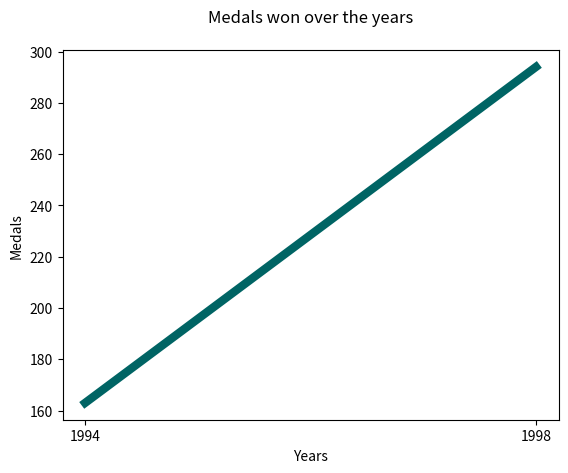

Write the Python code that produced this figure.
import matplotlib.pyplot as plt

hfont = {'fontname':'Lato'}

# draw a simple line chart showing population growth

years = ['1994', '1998']

medals = [163, 294]
# plot our chart with the data above, and also format the line color and width
plt.plot(years, medals, color=(0/255, 100/255, 100/255), linewidth=6.0)
plt.ylabel("Medals")
plt.xlabel("Years")

plt.title("Medals won over the years", pad="20"), 

#run the show method this lives inside the pyplot package
plt.show()